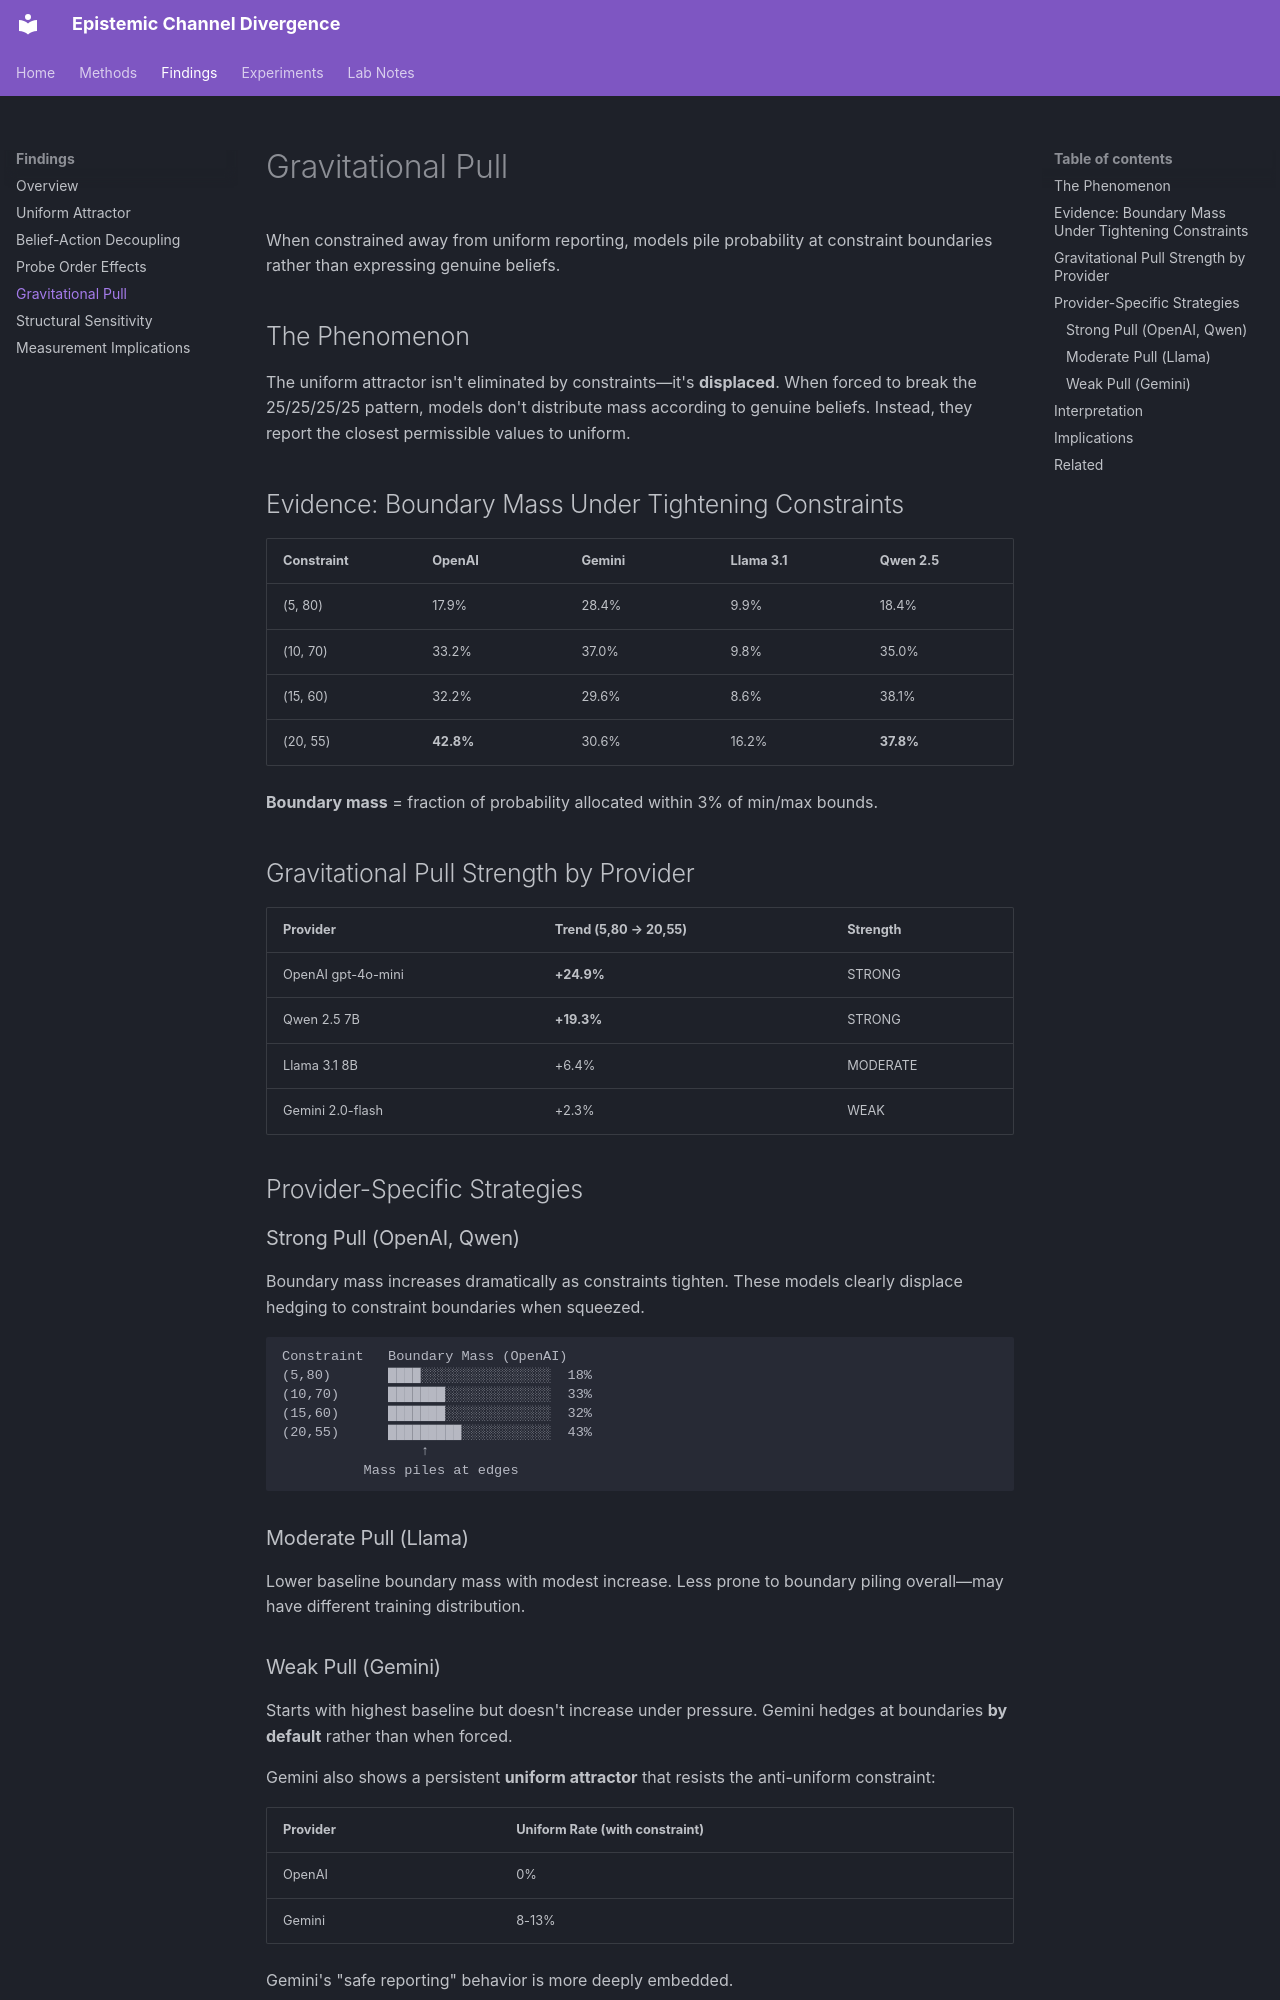

repository: meadowlark-bradsher/epistemic-channel-divergence · page: findings/gravitational-pull/index.html · generator: mkdocs

# Gravitational Pull

When constrained away from uniform reporting, models pile probability at constraint boundaries rather than expressing genuine beliefs.

## The Phenomenon

The uniform attractor isn't eliminated by constraints—it's **displaced**. When forced to break the 25/25/25/25 pattern, models don't distribute mass according to genuine beliefs. Instead, they report the closest permissible values to uniform.

## Evidence: Boundary Mass Under Tightening Constraints

| Constraint | OpenAI | Gemini | Llama 3.1 | Qwen 2.5 |
|------------|--------|--------|-----------|----------|
| (5, 80) | 17.9% | 28.4% | 9.9% | 18.4% |
| (10, 70) | 33.2% | 37.0% | 9.8% | 35.0% |
| (15, 60) | 32.2% | 29.6% | 8.6% | 38.1% |
| (20, 55) | **42.8%** | 30.6% | 16.2% | **37.8%** |

**Boundary mass** = fraction of probability allocated within 3% of min/max bounds.

## Gravitational Pull Strength by Provider

| Provider | Trend (5,80 → 20,55) | Strength |
|----------|---------------------|----------|
| OpenAI gpt-4o-mini | **+24.9%** | STRONG |
| Qwen 2.5 7B | **+19.3%** | STRONG |
| Llama 3.1 8B | +6.4% | MODERATE |
| Gemini 2.0-flash | +2.3% | WEAK |

## Provider-Specific Strategies

### Strong Pull (OpenAI, Qwen)

Boundary mass increases dramatically as constraints tighten. These models clearly displace hedging to constraint boundaries when squeezed.

```
Constraint   Boundary Mass (OpenAI)
(5,80)       ████░░░░░░░░░░░░░░░░  18%
(10,70)      ███████░░░░░░░░░░░░░  33%
(15,60)      ███████░░░░░░░░░░░░░  32%
(20,55)      █████████░░░░░░░░░░░  43%
                 ↑
          Mass piles at edges
```

### Moderate Pull (Llama)

Lower baseline boundary mass with modest increase. Less prone to boundary piling overall—may have different training distribution.

### Weak Pull (Gemini)

Starts with highest baseline but doesn't increase under pressure. Gemini hedges at boundaries **by default** rather than when forced.

Gemini also shows a persistent **uniform attractor** that resists the anti-uniform constraint:

| Provider | Uniform Rate (with constraint) |
|----------|-------------------------------|
| OpenAI | 0% |
| Gemini | 8-13% |

Gemini's "safe reporting" behavior is more deeply embedded.
